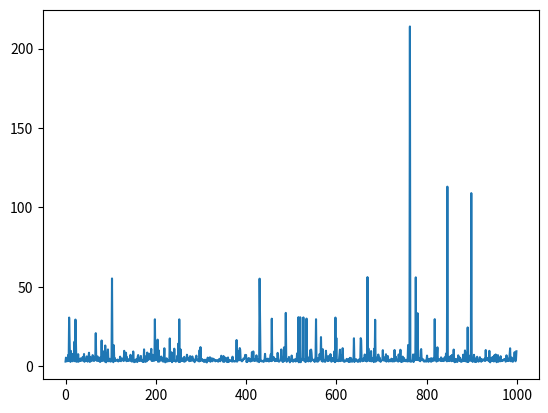

Python code for this plot:
# Import relevant packages (no numpy, math package only for testing)
import random
import math
import numpy as np
import matplotlib.pyplot as plt
# SIM_CIRCLE:   Input: Radius r (positive real) and a number of iterations iters (large natural number)
#                      Default: radius 1, iters 100000
#               Output: Simulated area of the circle using Monte Carlo method
def sim_circle(r=1, iters=100000):
    count = 0
    for i in range(iters):
        x = random.random()
        y = random.random()
        # This simulates a point in the quarter circle region of the first quadrant
        if x**2 + y**2 <= 1:
            count += 1
    # Return number of counts that landed in circle divided by total iterations
    # Visually, this is the area of the circle incribed in an r x r square
    return 4*r**2*count/iters

# Testing
print(sim_circle(r=4))
print(math.pi*4**2)

# ALL_PRIMES_BEFORE_N:  Input: N (natural number)
#                       Output: Each prime number preceding N printed in order
def all_primes_before_N(N):
    for p in range(2,N+1):
        for i in range(2,p):
            if p%i == 0:
                break
        else:
            print(p)
            print(is_prime(p)) # Test function

# IS_PRIME:     Input: num (positive integer)
#               Output: string explaining whether or not num is is_prime
#                       and if not, a string containing two factors whose product is num
# SOURCE: https://www.programiz.com/python-programming/examples/prime-number
def is_prime(num):
    # prime numbers are greater than 1
    if num > 1:
       # check for factors
       # only need to check up to sqrt(num)
       for i in range(2, int(math.sqrt(num))+1):
           if (num % i) == 0:
               print(num,"is not a prime number")
               print(i,"times",num//i,"is",num)
               break
       else:
           print(num,"is a prime number")

    # if input number is less than
    # or equal to 1, it is not prime
    else:
       print(num,"is not a prime number")

# Testing
print(all_primes_before_N(100))
print(is_prime(497))

# COIN_TOSS_GAME:   Computes the value of a game where our values increase (depending on ) evertime we flip heads and the game stops when we flip tails
#          Input:   Function of growth, iters (int)
#          Output:  Simulated result averaged over number of iters

def coin_toss_game(f = lambda x: x + 1, init = False, iters = 10000):
    total_winnings = 0
    for _ in range(iters):
        winnings = 0
        # Set initial toss for multiplicative functions
        if init:
            coin = random.random()
            if coin <= 0.5:
                winnings = 1
                coin = random.random()
                while coin <= 0.5:
                    winnings = f(winnings)
                    coin = random.random()
        else:
            coin = random.random()
            while coin <= 0.5:
                winnings = f(winnings)
                coin = random.random()

        total_winnings += winnings

    return total_winnings/iters

print(coin_toss_game())
for i in range(2,10):
    print(coin_toss_game(f = lambda x: x + i))
    # We see that E_{X_t}[f(x)=x+i] = i

x = []
for i in range(1000):
    x.append(coin_toss_game(f = lambda x: 2*x, init=True))
    # Although E_{X_t}[f(x)=2*x] = 1/2 + 1/2 + ... = infinity,
    # our game always terminates here, since the probability of a sequence of infinite heads vanishes as n -> inf.
    # Plotting, we get very high variance.

plt.plot(np.array(x))
plt.show()
